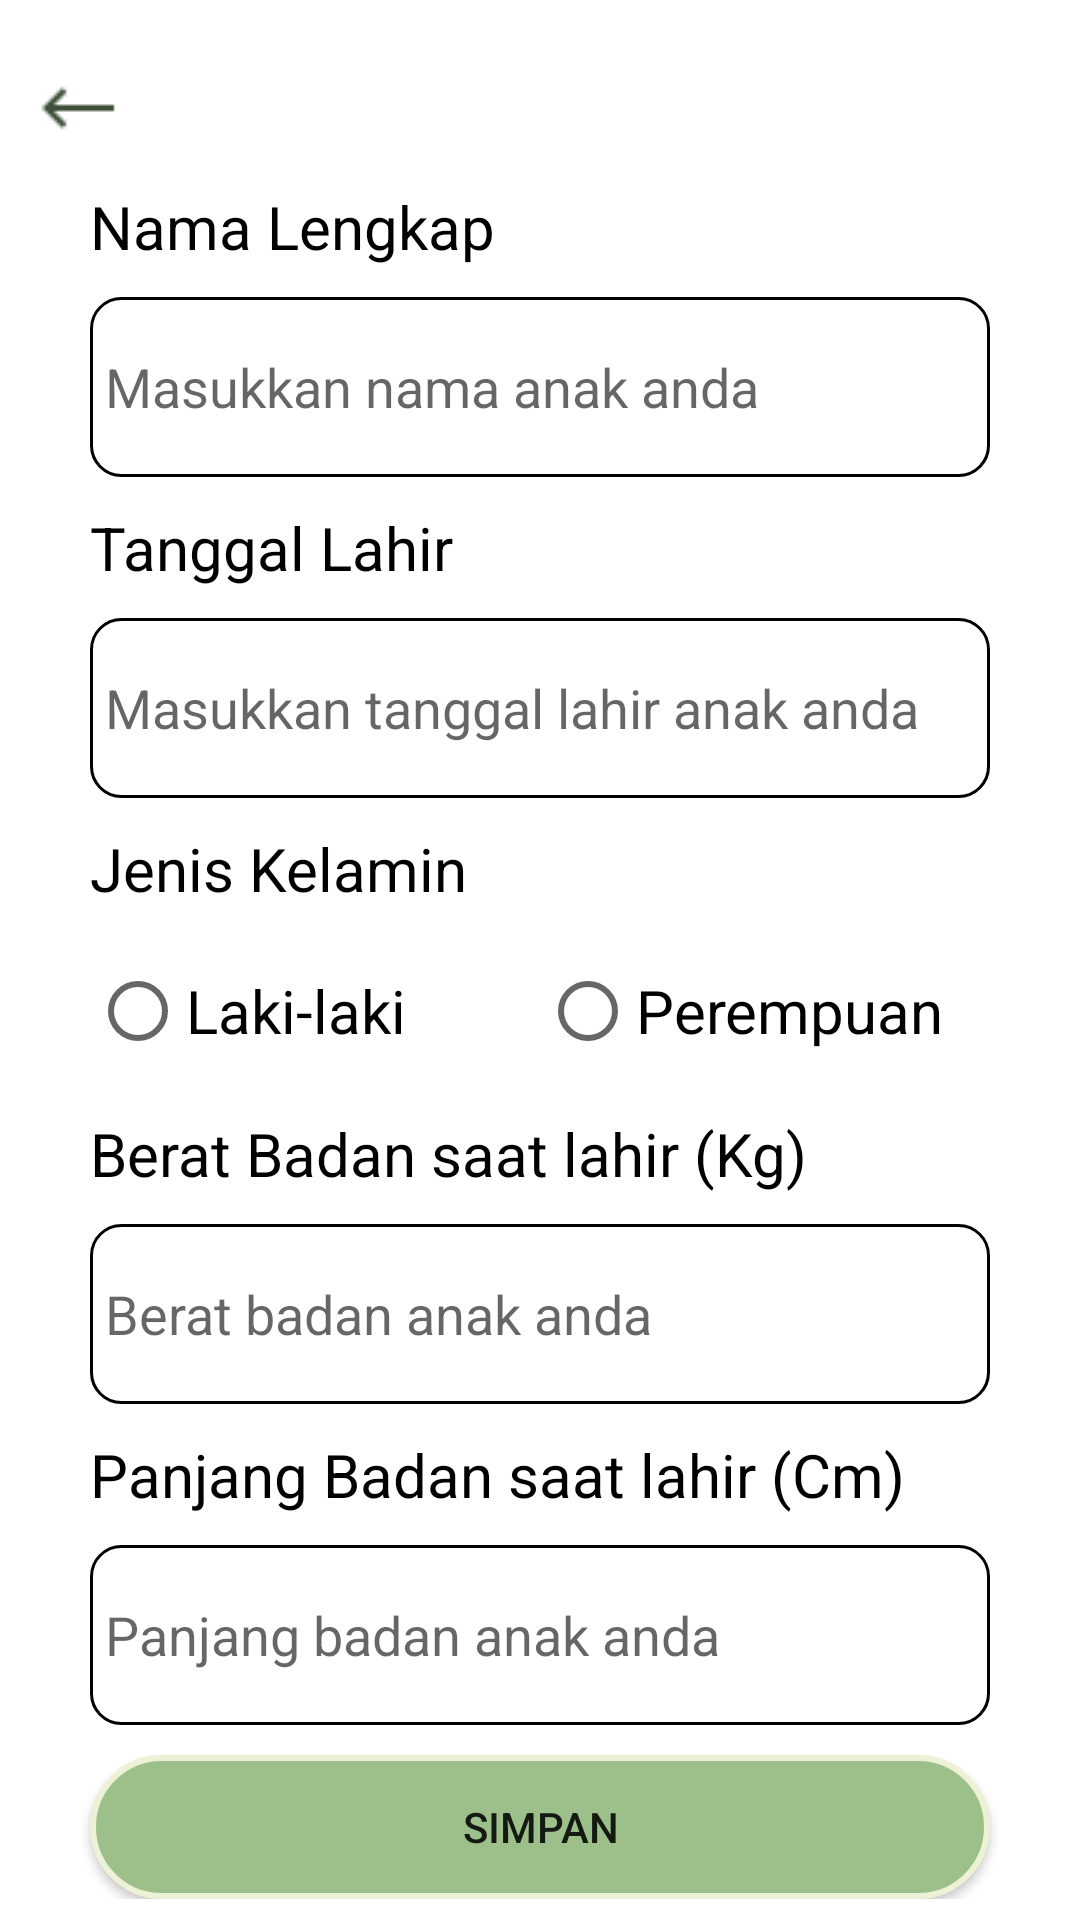

Android layout source for this screen:
<!-- AndroidManifest.xml: application theme Theme.NutriMo -->
<!-- res/layout/activity_add_child_profile.xml -->
<?xml version="1.0" encoding="utf-8"?>
<androidx.constraintlayout.widget.ConstraintLayout xmlns:android="http://schemas.android.com/apk/res/android"
    xmlns:app="http://schemas.android.com/apk/res-auto"
    xmlns:tools="http://schemas.android.com/tools"
    android:layout_width="match_parent"
    android:layout_height="match_parent"
    tools:context=".AddChildProfile">
    <ScrollView
        android:layout_width="match_parent"
        android:layout_height="match_parent"
        app:layout_constraintBottom_toBottomOf="parent"
        app:layout_constraintEnd_toEndOf="parent"
        app:layout_constraintStart_toStartOf="parent"
        app:layout_constraintTop_toTopOf="parent">
        <LinearLayout
            android:layout_width="match_parent"
            android:layout_height="match_parent"
            android:orientation="vertical"
            >

            <ImageButton
                android:id="@+id/backMain"
                android:layout_width="wrap_content"
                android:layout_height="wrap_content"
                android:layout_marginTop="20dp"
                android:layout_marginStart="10dp"
                android:background="@null"
                app:srcCompat="@drawable/icons8_left_arrow_32" />

            <TextView
                android:id="@+id/textView12"
                android:layout_width="match_parent"
                android:layout_height="wrap_content"
                android:text="Nama Lengkap"
                android:textSize="20dp"
                android:textColor="@color/black"
                android:layout_marginTop="10dp"
                android:layout_marginStart="30dp"
                android:layout_marginEnd="30dp"/>
            <EditText
                android:id="@+id/childName"
                android:layout_width="match_parent"
                android:layout_height="60dp"
                android:ems="10"
                android:hint="Masukkan nama anak anda"
                android:inputType="text"
                android:layout_marginTop="10dp"
                android:layout_marginStart="30dp"
                android:layout_marginEnd="30dp"
                android:paddingStart="5dp"
                android:background="@drawable/custom_child_input"/>
            <TextView
                android:id="@+id/textView13"
                android:layout_width="match_parent"
                android:layout_height="wrap_content"
                android:text="Tanggal Lahir"
                android:textSize="20dp"
                android:textColor="@color/black"
                android:layout_marginTop="10dp"
                android:layout_marginStart="30dp"
                android:layout_marginEnd="30dp"/>
            <EditText
                android:id="@+id/childBirth"
                android:layout_width="match_parent"
                android:layout_height="60dp"
                android:ems="10"
                android:hint="Masukkan tanggal lahir anak anda"
                android:layout_marginTop="10dp"
                android:layout_marginStart="30dp"
                android:layout_marginEnd="30dp"
                android:paddingStart="5dp"
                android:background="@drawable/custom_child_input"/>
            <TextView
                android:id="@+id/textView14"
                android:layout_width="match_parent"
                android:layout_height="wrap_content"
                android:text="Jenis Kelamin"
                android:textSize="20dp"
                android:textColor="@color/black"
                android:layout_marginTop="10dp"
                android:layout_marginStart="30dp"
                android:layout_marginEnd="30dp"/>
            <RadioGroup
                android:id="@+id/chooseGender"
                android:layout_width="match_parent"
                android:layout_height="wrap_content"
                android:orientation="horizontal"
                android:layout_marginTop="10dp"
                android:layout_marginStart="30dp"
                android:layout_marginEnd="30dp">
                <RadioButton
                    android:id="@+id/chooseBoy"
                    android:layout_width="0dp"
                    android:layout_weight="1"
                    android:layout_height="wrap_content"
                    android:text="Laki-laki"
                    android:textSize="20dp"
                    android:onClick="chooseGender"/>
                <RadioButton
                    android:id="@+id/chooseGirl"
                    android:layout_width="0dp"
                    android:layout_weight="1"
                    android:layout_height="wrap_content"
                    android:text="Perempuan"
                    android:textSize="20dp"
                    android:onClick="chooseGender"/>
            </RadioGroup>
            <TextView
                android:id="@+id/textView15"
                android:layout_width="match_parent"
                android:layout_height="wrap_content"
                android:text="Berat Badan saat lahir (Kg)"
                android:textSize="20dp"
                android:textColor="@color/black"
                android:layout_marginTop="10dp"
                android:layout_marginStart="30dp"
                android:layout_marginEnd="30dp"/>
            <EditText
                android:id="@+id/childWeight"
                android:layout_width="match_parent"
                android:layout_height="60dp"
                android:ems="10"
                android:hint="Berat badan anak anda"
                android:inputType="numberDecimal"
                android:layout_marginTop="10dp"
                android:layout_marginStart="30dp"
                android:layout_marginEnd="30dp"
                android:paddingStart="5dp"
                android:background="@drawable/custom_child_input"/>
            <TextView
                android:id="@+id/textView16"
                android:layout_width="match_parent"
                android:layout_height="wrap_content"
                android:text="Panjang Badan saat lahir (Cm)"
                android:textSize="20dp"
                android:textColor="@color/black"
                android:layout_marginTop="10dp"
                android:layout_marginStart="30dp"
                android:layout_marginEnd="30dp"/>
            <EditText
                android:id="@+id/childHeight"
                android:layout_width="match_parent"
                android:layout_height="60dp"
                android:ems="10"
                android:hint="Panjang badan anak anda"
                android:inputType="numberDecimal"
                android:layout_marginTop="10dp"
                android:layout_marginStart="30dp"
                android:layout_marginEnd="30dp"
                android:paddingStart="5dp"
                android:background="@drawable/custom_child_input"/>
            <androidx.appcompat.widget.AppCompatButton
                android:id="@+id/saveChild"
                android:padding="10dp"
                android:layout_width="match_parent"
                android:layout_height="wrap_content"
                android:text="Simpan"
                android:textAlignment="center"
                android:background="@drawable/child_bkg"
                android:layout_marginTop="10dp"
                android:layout_marginStart="30dp"
                android:layout_marginEnd="30dp"/>


        </LinearLayout>
    </ScrollView>

</androidx.constraintlayout.widget.ConstraintLayout>
<!-- resources referenced by this layout -->
<resources>
  <color name="black">#FF000000</color>
  <!-- drawable child_bkg (drawable) -->
  <?xml version="1.0" encoding="utf-8"?>
  <shape xmlns:android="http://schemas.android.com/apk/res/android">
      <solid android:color="@color/maingreen"/>
      <corners
          android:radius="40dp"/>
      <padding
          android:left="10dp"
          android:right="10dp"
          android:top="10dp"
          android:bottom="10dp"/>
      <stroke
          android:width="2dp"
          android:color="#EDF1D6"/>
  </shape>
  <!-- drawable custom_child_input (drawable) -->
  <?xml version="1.0" encoding="utf-8"?>
  <selector xmlns:android="http://schemas.android.com/apk/res/android">
      <item android:state_enabled="true" android:state_focused="true">
          <shape android:shape="rectangle">
              <solid android:color="@color/white"/>
              <corners android:radius="10dp"/>
              <stroke android:color="#EDF1D6" android:width="1dp"/>
          </shape>
      </item>
      <item android:state_enabled="true" >
          <shape android:shape="rectangle">
              <solid android:color="@color/white"/>
              <corners android:radius="10dp"/>
              <stroke android:color="@color/grey_font" android:width="1dp"/>
          </shape>
      </item>
  </selector>
  <!-- drawable icons8_left_arrow_32: png bitmap (drawable, 188 bytes) -->
  <style name="Theme.NutriMo" parent="Theme.MaterialComponents.DayNight.NoActionBar">
          
          <item name="colorPrimary">@color/purple_500</item>
          <item name="colorPrimaryVariant">@color/purple_700</item>
          <item name="colorOnPrimary">@color/white</item>
          
          <item name="colorSecondary">@color/teal_200</item>
          <item name="colorSecondaryVariant">@color/teal_700</item>
          <item name="colorOnSecondary">@color/black</item>
          
          <item name="android:statusBarColor">?attr/colorPrimaryVariant</item>
          
      </style>
  <color name="maingreen">#9DC08B</color>
  <color name="white">#FFFFFFFF</color>
  <color name="purple_500">#FF6200EE</color>
  <color name="purple_700">#FF3700B3</color>
  <color name="teal_200">#FF03DAC5</color>
  <color name="teal_700">#FF018786</color>
</resources>
